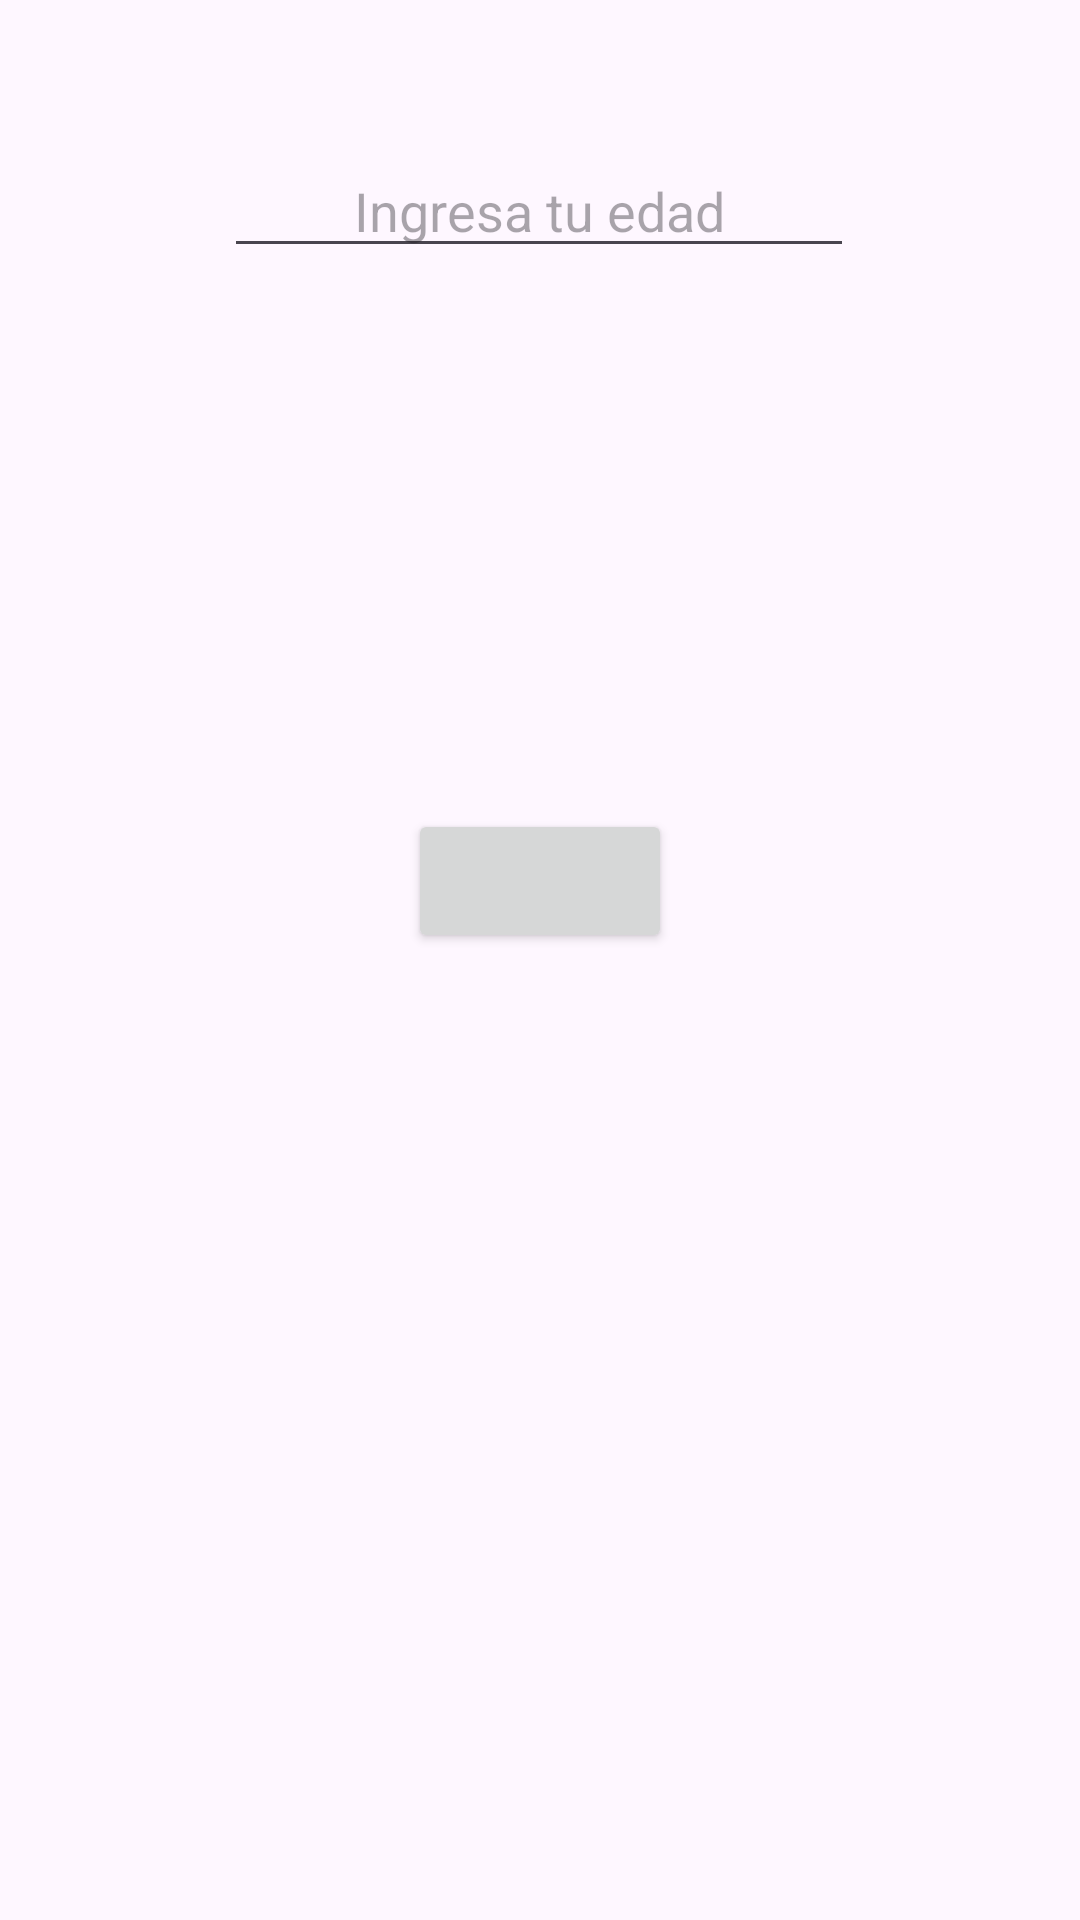

Produce the Android XML layout that renders to this screen, including the resource entries it uses.
<!-- AndroidManifest.xml: application theme Theme.RoyalAppG2 -->
<!-- res/layout/fragment_group_example.xml -->
<?xml version="1.0" encoding="utf-8"?>
<androidx.constraintlayout.widget.ConstraintLayout
    xmlns:android="http://schemas.android.com/apk/res/android"
    xmlns:app="http://schemas.android.com/apk/res-auto"
    xmlns:tools="http://schemas.android.com/tools"
    android:layout_width="match_parent"
    android:layout_height="match_parent"
    tools:context=".fragments.ui.poo.ejercicio_grupal.GroupExampleFragment">


    <EditText
        android:id="@+id/et_fragment_group_example"
        android:layout_width="wrap_content"
        android:layout_height="wrap_content"
        android:layout_marginTop="48dp"
        android:ems="10"
        android:inputType="number"
        android:hint="Ingresa tu edad"
        android:gravity="center"
        app:layout_constraintEnd_toEndOf="parent"
        app:layout_constraintHorizontal_bias="0.497"
        app:layout_constraintStart_toStartOf="parent"
        app:layout_constraintTop_toTopOf="parent" />

    <TextView
        android:id="@+id/tv_fragment_group_example"
        android:layout_width="wrap_content"
        android:layout_height="wrap_content"
        android:layout_marginTop="32dp"
        android:textSize="18dp"
        tools:text="Aqui va el Valor"
        app:layout_constraintEnd_toEndOf="parent"
        app:layout_constraintStart_toStartOf="parent"
        app:layout_constraintTop_toBottomOf="@+id/et_fragment_group_example" />

    <Button
        android:id="@+id/btn_fragment_group_example"
        android:layout_width="wrap_content"
        android:layout_height="wrap_content"
        android:layout_marginTop="124dp"
        app:layout_constraintEnd_toEndOf="parent"
        app:layout_constraintStart_toStartOf="parent"
        app:layout_constraintTop_toBottomOf="@+id/tv_fragment_group_example"
        tools:text="Esto nunca se vera en la vista" />

</androidx.constraintlayout.widget.ConstraintLayout>
<!-- resources referenced by this layout -->
<resources>
  <style name="Theme.RoyalAppG2" parent="Base.Theme.RoyalAppG2" />
  <style name="Base.Theme.RoyalAppG2" parent="Theme.Material3.DayNight.NoActionBar">
          
          
      </style>
</resources>
